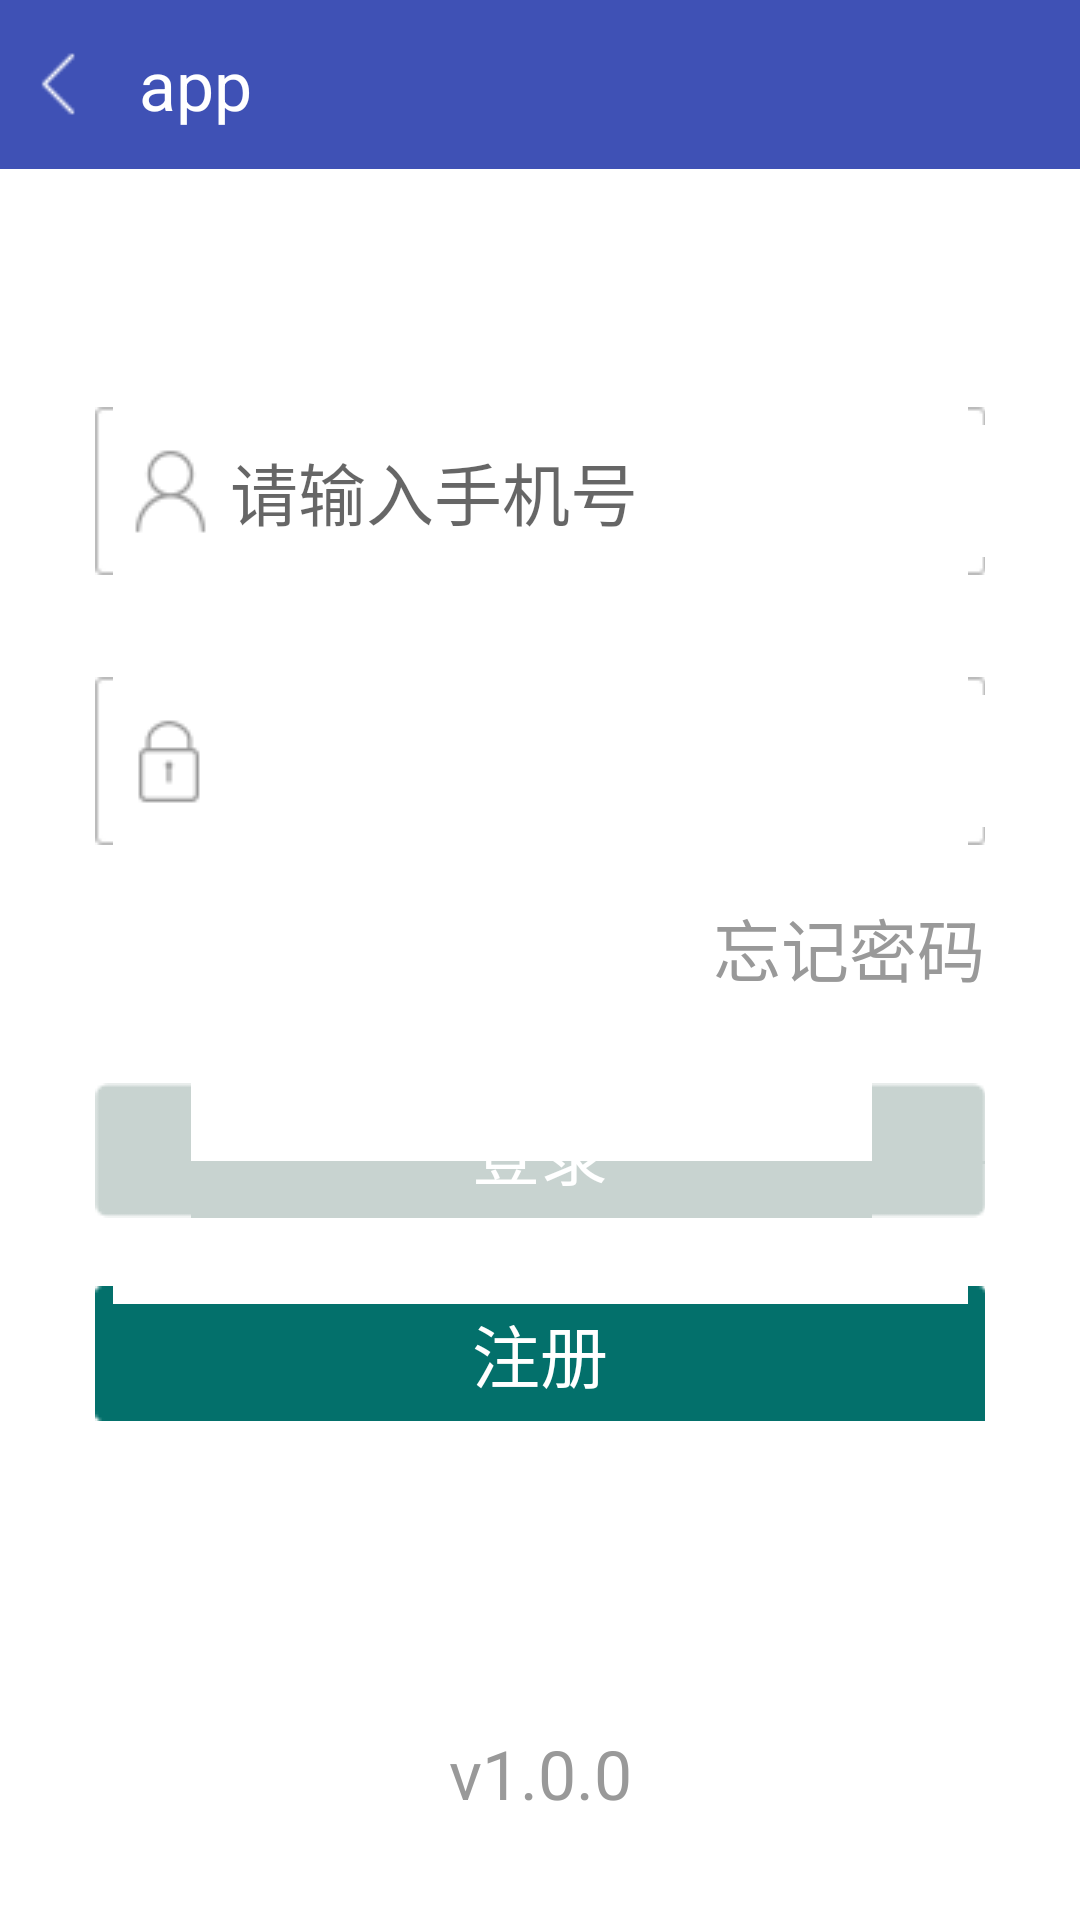

Here is an Android app screen rendered from its layout file. Give the layout XML and the strings, colors and styles it references.
<!-- AndroidManifest.xml: activity theme AppTheme.NoActionBar -->
<!-- res/layout/activity_login.xml -->
<?xml version="1.0" encoding="utf-8"?>
<LinearLayout xmlns:android="http://schemas.android.com/apk/res/android"
    android:layout_width="match_parent"
    android:layout_height="match_parent"
    android:background="@color/white"
    xmlns:tools="http://schemas.android.com/tools"
    android:orientation="vertical">
<include layout="@layout/head"></include>
    <LinearLayout
        android:layout_width="match_parent"
        android:layout_height="0dp"
        android:layout_weight="1"
        android:gravity="center"
        android:orientation="vertical">

        <RelativeLayout
            android:layout_width="match_parent"
            android:layout_height="@dimen/x50"
            android:layout_marginLeft="@dimen/x28"
            android:layout_marginRight="@dimen/x28"
            android:background="@drawable/input_login">

            <ImageView
                android:layout_width="wrap_content"
                android:layout_height="wrap_content"
                android:layout_centerVertical="true"
                android:layout_marginLeft="@dimen/x5"
                android:scaleType="centerCrop"
                android:src="@mipmap/icon_account"/>

            <EditText
                android:id="@+id/et_account"
                android:layout_width="match_parent"
                android:layout_height="match_parent"
                android:layout_marginLeft="@dimen/x40"
                android:background="@null"
                android:hint="@string/account"
                android:inputType="text"

                android:singleLine="true"
                android:textColor="@color/base_color_bbb"
                android:textSize="@dimen/x20"
                tools:text=""/>


        </RelativeLayout>

        <RelativeLayout
            android:layout_width="match_parent"
            android:layout_height="@dimen/x50"
            android:layout_marginLeft="@dimen/x28"
            android:layout_marginRight="@dimen/x28"
            android:layout_marginTop="@dimen/x30"
            android:background="@drawable/input_login">

            <ImageView
                android:id="@+id/imageView_pin"
                android:layout_width="wrap_content"
                android:layout_height="wrap_content"
                android:layout_centerVertical="true"
                android:layout_marginLeft="@dimen/x5"
                android:scaleType="centerCrop"
                android:src="@mipmap/icon_password"/>

            <EditText
                android:id="@+id/et_pwd"
                android:layout_width="match_parent"
                android:layout_height="match_parent"
                android:layout_toRightOf="@+id/imageView_pin"
                android:layout_toLeftOf="@+id/tv_pin"
                android:background="@null"
                android:inputType="textPassword"
                android:singleLine="true"
                android:textColor="@color/base_color_bbb"
                android:textSize="@dimen/x20"
                tools:text=""/>

            <TextView
                android:layout_width="wrap_content"
                android:layout_height="match_parent"
                android:visibility="gone"
                android:text="获取验证码"
                android:gravity="center"
                android:id="@+id/tv_pin"
                android:textSize="@dimen/x15"
                android:textStyle="bold"
                android:textColor="@color/black"
                android:layout_marginRight="@dimen/x4"
                android:layout_centerVertical="true"
                android:layout_alignParentRight="true"
                android:layout_alignParentEnd="true" />


        </RelativeLayout>

        <RelativeLayout
            android:layout_width="match_parent"
            android:layout_height="@dimen/x40"
            android:layout_marginTop="@dimen/x10"
            android:paddingLeft="@dimen/x28"
            android:paddingRight="@dimen/x28">

            <TextView
                android:id="@+id/btn_rigister_account"
                android:layout_width="wrap_content"
                android:layout_height="match_parent"
                android:background="@null"
                android:gravity="center"
                android:text="@string/forget_pwd"
                android:textColor="@color/base_color_999"
                android:visibility="invisible"
                android:textSize="@dimen/x20"/>

            <TextView
                android:id="@+id/btn_forget_pwd"
                android:layout_width="wrap_content"
                android:layout_height="match_parent"
                android:layout_alignParentRight="true"
                android:background="@null"
                android:checked="false"
                android:paddingLeft="@dimen/x10"
                android:gravity="center"
                android:text="@string/forget_pwd"
                android:textColor="@color/base_color_999"
                android:textSize="@dimen/x20"/>
        </RelativeLayout>

        <RelativeLayout
            android:layout_width="match_parent"
            android:layout_height="wrap_content"
            android:layout_marginTop="@dimen/x20"
            android:paddingLeft="@dimen/x28"
            android:paddingRight="@dimen/x28">

            <Button
                android:id="@+id/btn_login"
                android:layout_width="match_parent"
                android:layout_height="@dimen/x40"
                android:background="@drawable/login_btn_bg"
                android:clickable="true"
                android:enabled="false"
                android:gravity="center"
                android:padding="0dp"
                android:text="@string/login"
                android:textColor="@color/white"
                android:textSize="@dimen/x20"/>
        </RelativeLayout>
        <RelativeLayout
            android:layout_width="match_parent"
            android:layout_height="wrap_content"
            android:layout_marginTop="@dimen/x20"
            android:paddingLeft="@dimen/x28"
            android:paddingRight="@dimen/x28">

            <Button
                android:id="@+id/btn_rigister"
                android:layout_width="match_parent"
                android:layout_height="@dimen/x40"
                android:background="@drawable/login_btn_bg"
                android:clickable="true"
                android:gravity="center"
                android:padding="0dp"
                android:text="@string/register"
                android:textColor="@color/white"
                android:textSize="@dimen/x20"/>
        </RelativeLayout>
        <RelativeLayout
            android:layout_width="match_parent"
            android:layout_height="wrap_content"
            android:layout_marginTop="@dimen/x20"
            android:paddingLeft="@dimen/x28"
            android:paddingRight="@dimen/x28">

            <Button
                android:id="@+id/btn_back_login"
                android:layout_width="match_parent"
                android:layout_height="@dimen/x40"
                android:background="@drawable/login_btn_bg"
                android:clickable="true"
                android:gravity="center"
                android:padding="0dp"
                android:text="@string/back_login"
                android:visibility="gone"
                android:textColor="@color/white"
                android:textSize="@dimen/x20"/>
        </RelativeLayout>
    </LinearLayout>

    <TextView
        android:layout_width="match_parent"
        android:layout_height="wrap_content"
        android:layout_marginBottom="@dimen/x30"
        android:gravity="center"
        android:text="v1.0.0"
        android:textColor="@color/base_color_999"
        android:textSize="@dimen/x20"/>
</LinearLayout>
<!-- res/layout/head.xml (included above) -->
<?xml version="1.0" encoding="utf-8"?>
<RelativeLayout xmlns:android="http://schemas.android.com/apk/res/android"
    android:layout_width="match_parent"
    android:background="@color/colorPrimary"
    android:layout_height="@dimen/x50" >

    <LinearLayout
        android:id="@+id/ll_back"
        android:layout_width="wrap_content"
        android:layout_height="match_parent"
        android:layout_centerVertical="true"
        android:gravity="center"
        android:paddingLeft="@dimen/x5"
        android:paddingRight="@dimen/x5" >

        <ImageView
            android:id="@+id/iv_back"
            android:layout_width="@dimen/x26"
            android:layout_height="@dimen/x26"
            android:scaleType="centerCrop"
            android:src="@mipmap/icon_back" />
    </LinearLayout>

    <TextView
        android:id="@+id/tv_main_title"
        android:layout_width="wrap_content"
        android:layout_height="match_parent"
        android:layout_toRightOf="@+id/ll_back"
        android:layout_marginLeft="@dimen/x5"
        android:gravity="center"
        android:text="@string/app_name"
        android:textColor="@color/white"
        android:textSize="@dimen/x20" />



</RelativeLayout>
<!-- resources referenced by this layout -->
<resources>
  <color name="base_color_999">#999999</color>
  <color name="base_color_bbb">#bbbbbb</color>
  <color name="black">#000000</color>
  <color name="colorPrimary">#3F51B5</color>
  <color name="white">#FFFFFF</color>
  <dimen name="x10">10.0px</dimen>
  <dimen name="x15">15.0px</dimen>
  <dimen name="x20">20.0px</dimen>
  <dimen name="x26">26.0px</dimen>
  <dimen name="x28">28.0px</dimen>
  <dimen name="x30">30.0px</dimen>
  <dimen name="x4">4.0px</dimen>
  <dimen name="x40">40.0px</dimen>
  <dimen name="x5">5.0px</dimen>
  <dimen name="x50">50.0px</dimen>
  <!-- drawable login_btn_bg (drawable) -->
  <?xml version="1.0" encoding="utf-8"?>
  <selector xmlns:android="http://schemas.android.com/apk/res/android">
  
      <item android:drawable="@drawable/bt_noclickable" android:state_enabled="false"></item>
      <item android:drawable="@drawable/btn_login_pre" android:state_pressed="true"></item>
      <item android:drawable="@drawable/btn_login_nor" android:state_pressed="false"></item>
  
  </selector>
  <!-- mipmap icon_account: png bitmap (mipmap-mdpi, 1512 bytes) -->
  <!-- mipmap icon_back: png bitmap (mipmap-mdpi, 1152 bytes) -->
  <!-- mipmap icon_password: png bitmap (mipmap-mdpi, 1326 bytes) -->
  <string name="account">请输入手机号</string>
  <string name="app_name">app</string>
  <string name="back_login">返回登录</string>
  <string name="forget_pwd">忘记密码</string>
  <string name="login">登录</string>
  <string name="register">注册</string>
  <style name="AppTheme.NoActionBar">
          <item name="windowActionBar">false</item>
          <item name="windowNoTitle">false</item>
      </style>
</resources>
